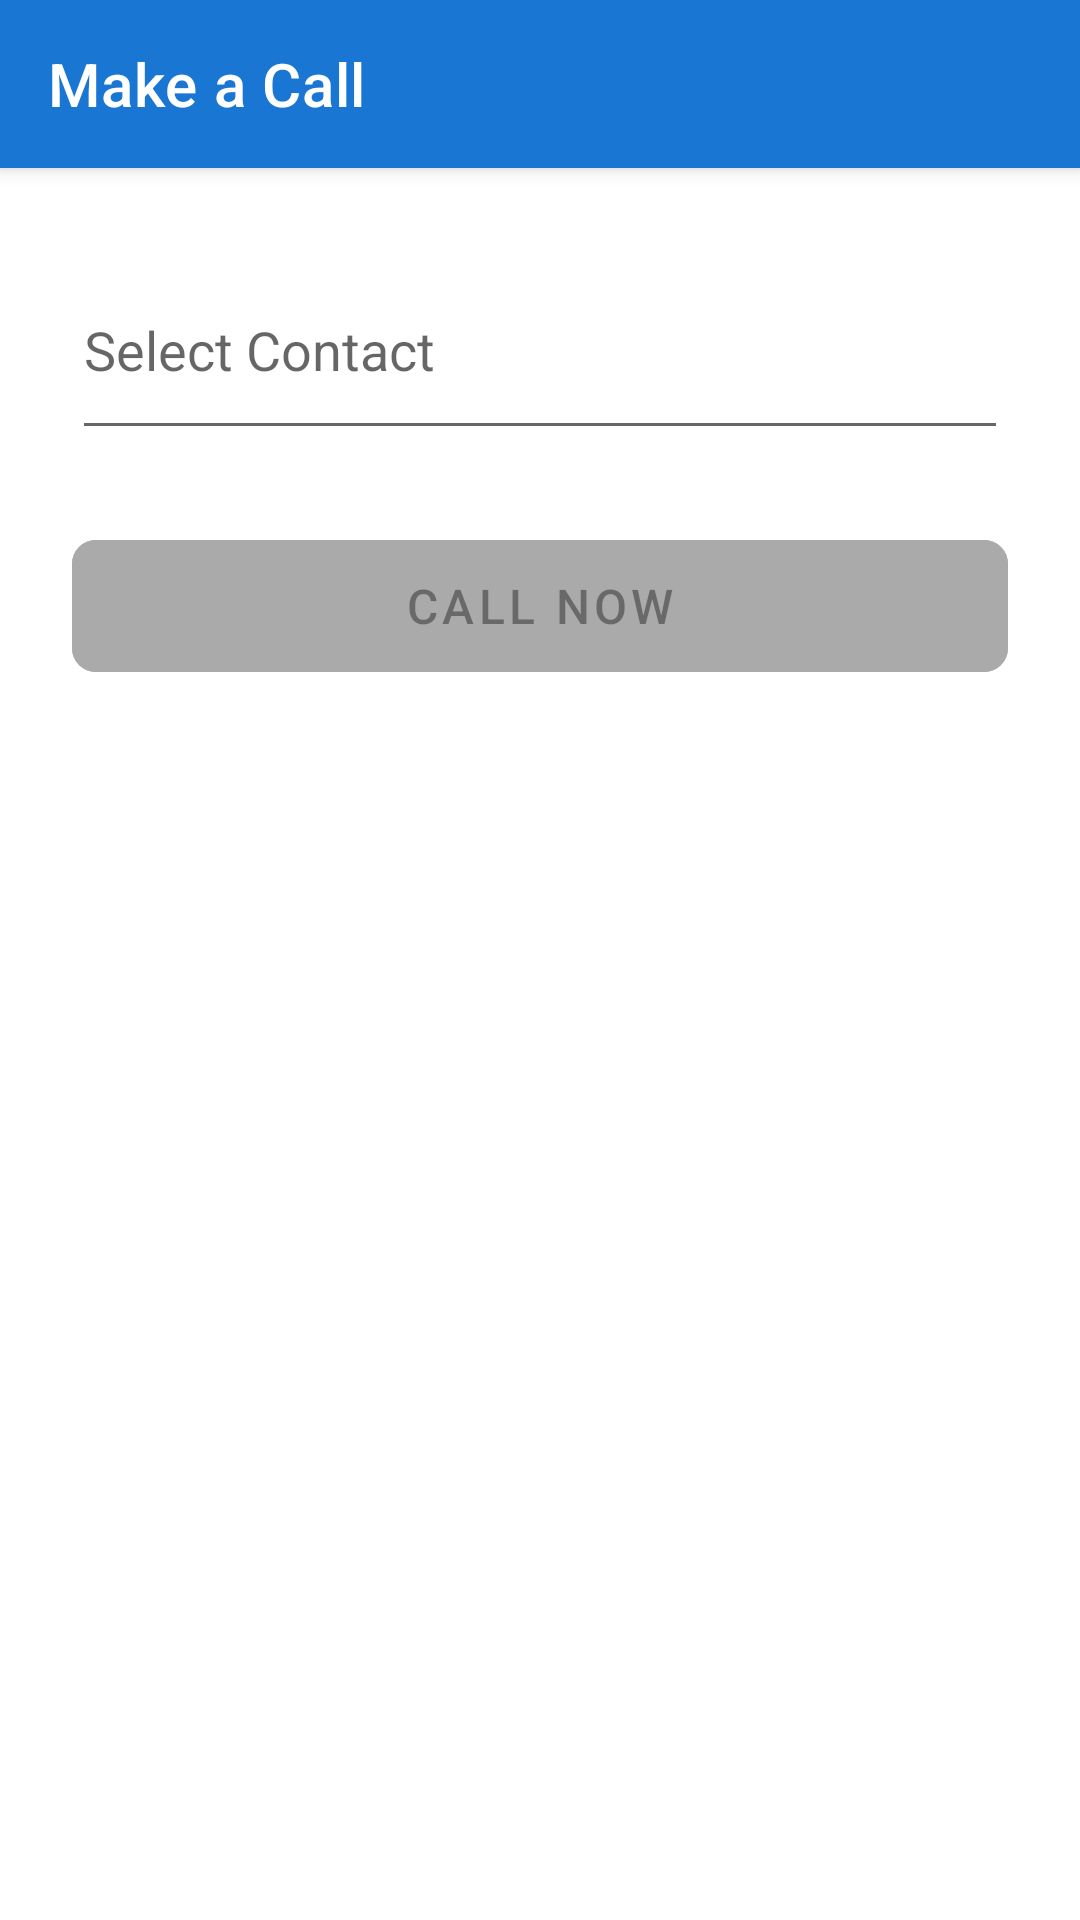

Android layout source for this screen:
<!-- AndroidManifest.xml: activity theme AppTheme -->
<!-- res/layout/activity_calling.xml -->
<?xml version="1.0" encoding="utf-8"?>
<androidx.coordinatorlayout.widget.CoordinatorLayout
    xmlns:android="http://schemas.android.com/apk/res/android"
    xmlns:app="http://schemas.android.com/apk/res-auto"
    android:layout_width="match_parent"
    android:layout_height="match_parent"
    android:background="@color/white">

    
    <com.google.android.material.appbar.AppBarLayout
        android:layout_width="match_parent"
        android:layout_height="wrap_content"
        android:theme="@style/ThemeOverlay.MaterialComponents.Dark.ActionBar">

        <androidx.appcompat.widget.Toolbar
            android:id="@+id/toolbar"
            android:layout_width="match_parent"
            android:layout_height="?attr/actionBarSize"
            android:background="@color/primary_blue"
            app:title="Make a Call"
            app:titleTextColor="@android:color/white" />
    </com.google.android.material.appbar.AppBarLayout>

    
    <androidx.constraintlayout.widget.ConstraintLayout
        android:layout_width="match_parent"
        android:layout_height="match_parent"
        android:padding="24dp"
        app:layout_behavior="@string/appbar_scrolling_view_behavior">
        <AutoCompleteTextView
            android:id="@+id/NameInput"
            app:layout_constraintTop_toBottomOf="@id/toolbar"
            android:layout_width="match_parent"
            android:layout_height="70dp"
            android:maxLength="20"
            android:hint="Select Contact"
            android:textColor="@color/black"
            />
        
        <com.google.android.material.button.MaterialButton
            android:id="@+id/callButton"
            android:layout_width="0dp"
            android:layout_height="56dp"
            android:layout_marginTop="24dp"
            android:text="Call Now"
            android:textSize="16sp"
            android:enabled="false"
            android:backgroundTint="@android:color/darker_gray"
            app:cornerRadius="8dp"
            app:icon="@drawable/ic_phone"
            app:iconGravity="textStart"
            app:layout_constraintTop_toBottomOf="@id/NameInput"
            app:layout_constraintStart_toStartOf="parent"
            app:layout_constraintEnd_toEndOf="parent" />

    </androidx.constraintlayout.widget.ConstraintLayout>

</androidx.coordinatorlayout.widget.CoordinatorLayout>
<!-- resources referenced by this layout -->
<resources>
  <color name="black">#000000</color>
  <color name="primary_blue">#1976D2</color>
  <color name="white">#FFFFFF</color>
  <style name="AppTheme" parent="Theme.MaterialComponents.Light.NoActionBar">
          <item name="colorPrimary">@color/primary_blue</item>
          <item name="colorPrimaryDark">@color/primary_blue</item>
          <item name="colorAccent">@color/primary_blue</item>
          <item name="android:statusBarColor">@color/primary_blue</item>
          <item name="android:windowLightStatusBar">false</item>
      </style>
</resources>
